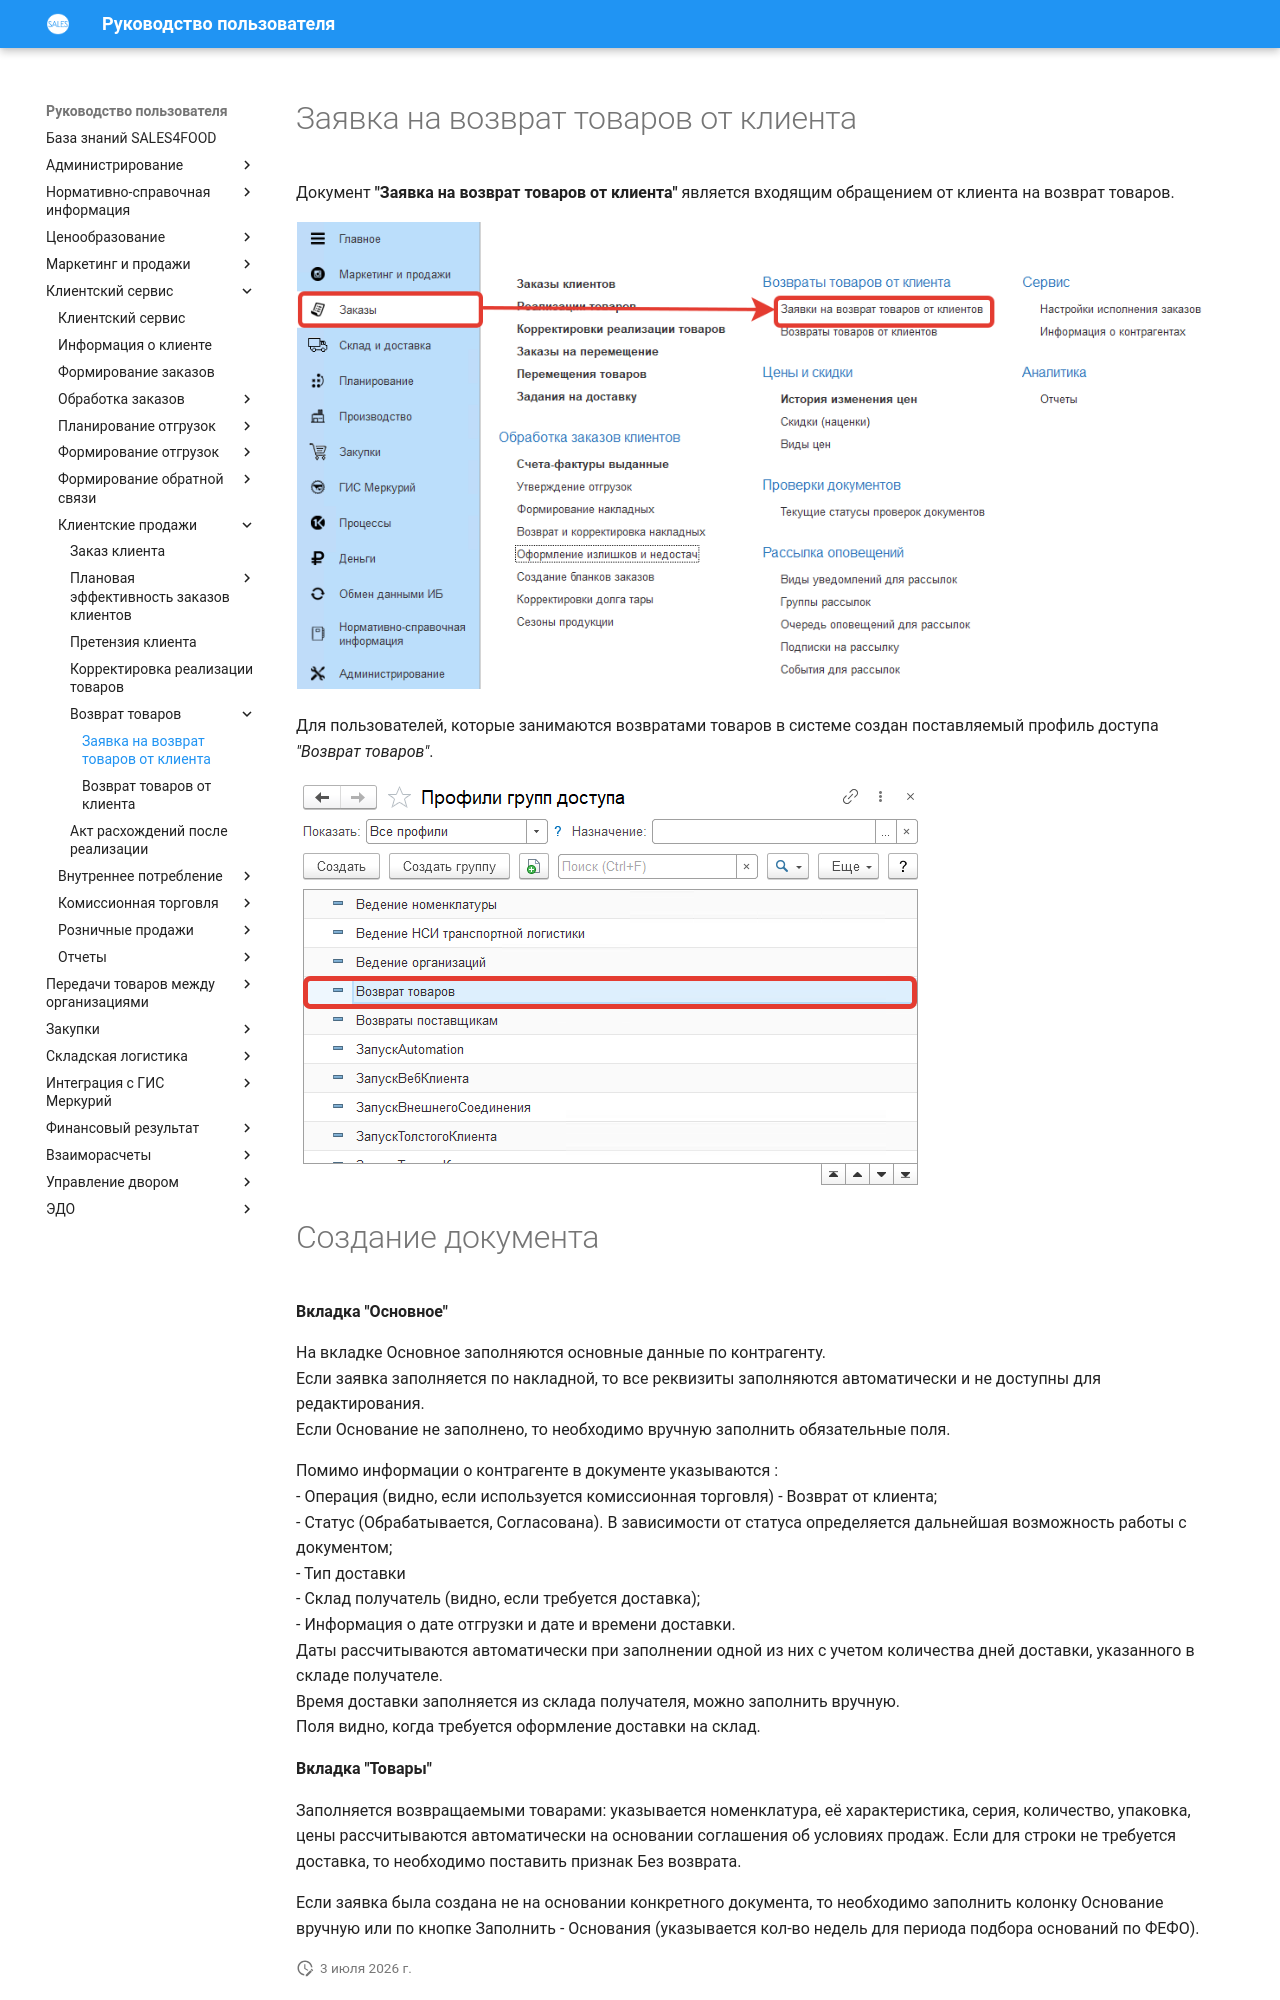

repository: Konstanta-it/sales4food · page: CustomerService/CustomerOrders/ReturnOfProducts/RequestForReturnOfProducts/index.html · generator: mkdocs

# Заявка на возврат товаров от клиента

Документ **"Заявка на возврат товаров от клиента"** является входящим обращением от клиента на возврат товаров.

[![1][1]][1]

Для пользователей, которые занимаются возвратами товаров в системе создан поставляемый профиль доступа *"Возврат товаров"*.

[![2][2]][2]
